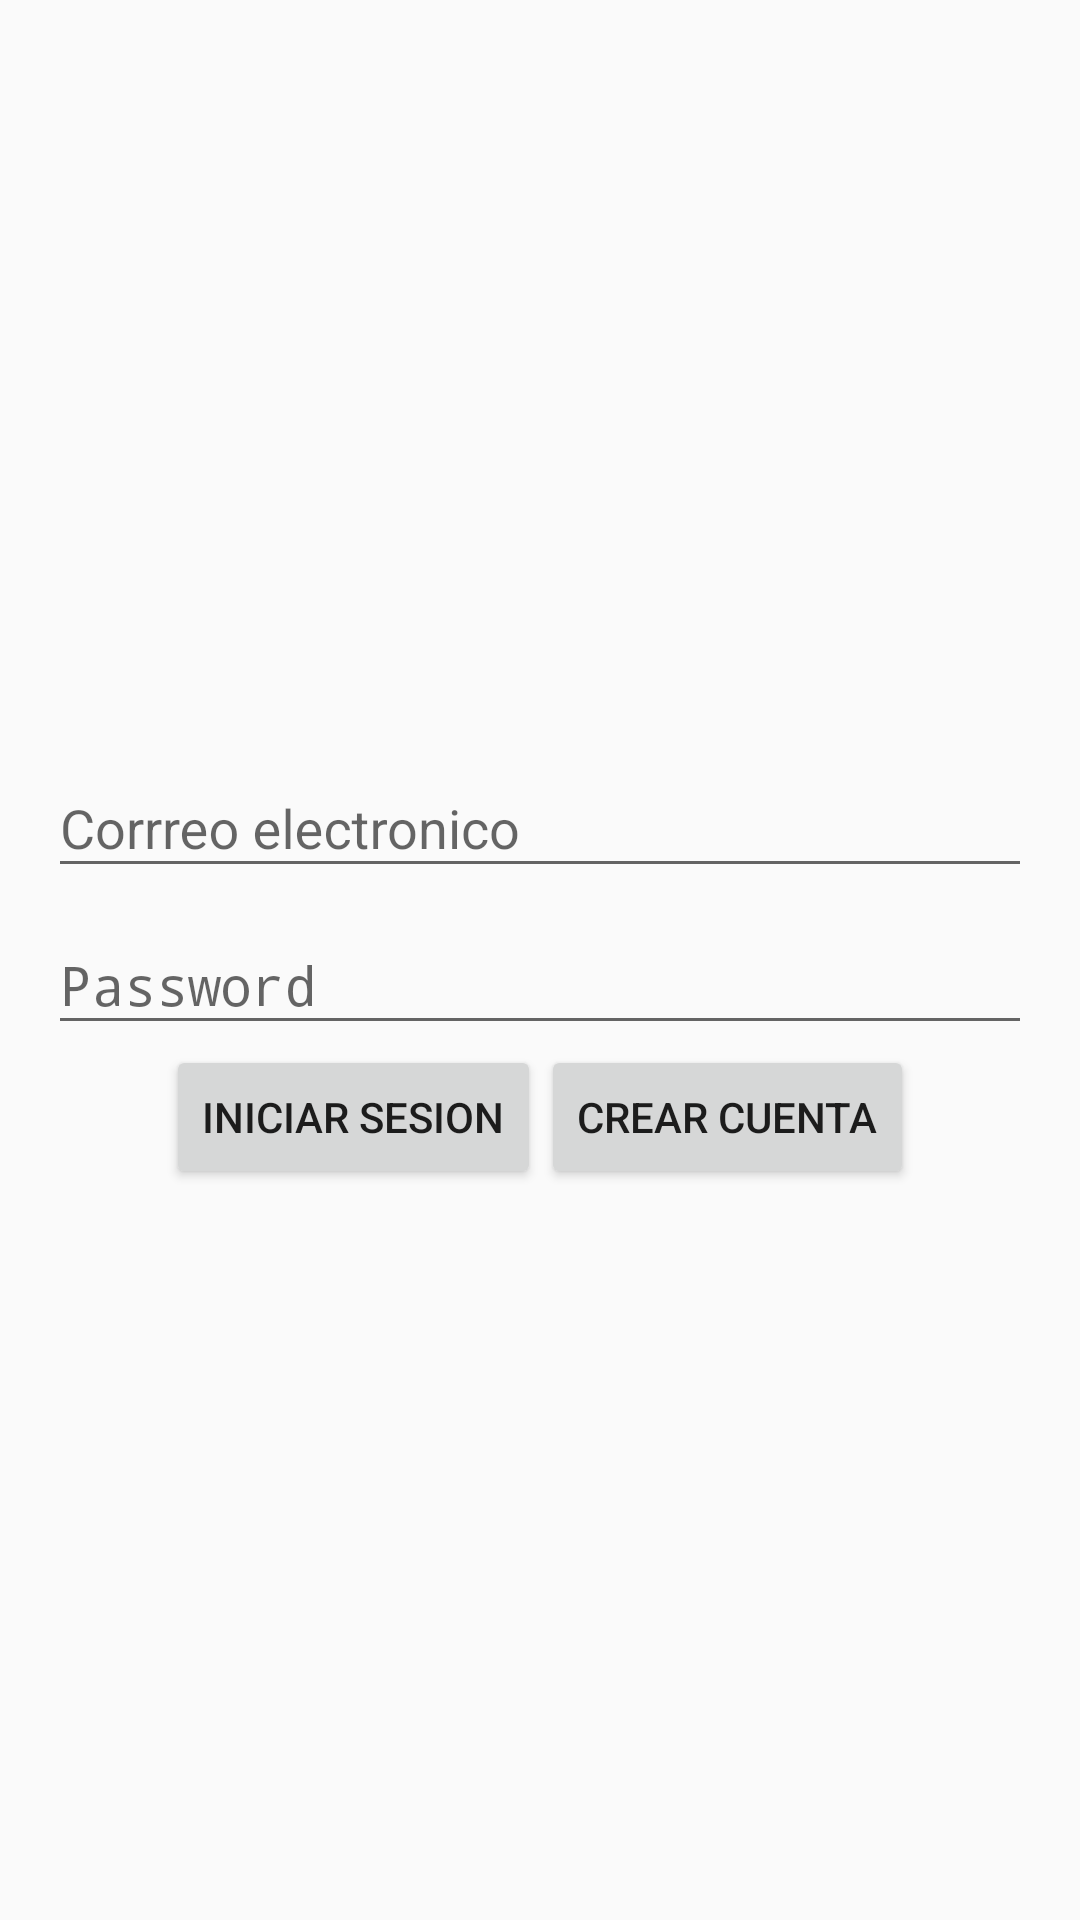

This screen was rendered from an Android layout file. Write that file and the resources it references.
<!-- AndroidManifest.xml: application theme AppTheme -->
<!-- res/layout/activity_login.xml -->
<?xml version="1.0" encoding="utf-8"?>
<LinearLayout xmlns:android="http://schemas.android.com/apk/res/android"
    xmlns:tools="http://schemas.android.com/tools"
    android:layout_width="match_parent"
    android:layout_height="match_parent"
    android:paddingBottom="@dimen/activity_vertical_margin"
    android:paddingLeft="@dimen/activity_horizontal_margin"
    android:paddingRight="@dimen/activity_horizontal_margin"
    android:paddingTop="@dimen/activity_vertical_margin"
    android:id="@+id/layoutMainContainer"
    android:orientation="vertical"
    tools:context=".login.ui.LoginActivity"
    android:gravity="center_vertical">

    <android.support.design.widget.TextInputLayout
        android:layout_width="match_parent"
        android:layout_height="wrap_content">
    <EditText
        android:layout_width="match_parent"
        android:layout_height="wrap_content"
        android:inputType="textPersonName"
        android:ems="10"
        android:id="@+id/editTxtEmail"
        android:hint="@string/login.message.email"/>

    </android.support.design.widget.TextInputLayout>


    <android.support.design.widget.TextInputLayout
        android:layout_width="match_parent"
        android:layout_height="wrap_content"
        android:id="@+id/wrapperPassword">
    <EditText
        android:layout_width="match_parent"
        android:layout_height="wrap_content"
        android:inputType="textPassword"
        android:ems="10"
        android:id="@+id/editTxtPassword"
        android:hint="@string/login.message.password"
        android:layout_centerHorizontal="true" />
    </android.support.design.widget.TextInputLayout>

    <LinearLayout
        android:orientation="horizontal"
        android:layout_width="wrap_content"
        android:layout_height="wrap_content"
        android:id="@+id/layoutButtons"
        android:layout_gravity="center_horizontal"
        >

        <Button
            android:layout_width="wrap_content"
            android:layout_height="wrap_content"
            android:text="@string/login.button.signin"
            android:id="@+id/btnSignin" />

        <Button
            android:layout_width="wrap_content"
            android:layout_height="wrap_content"
            android:text="@string/login.button.signup"
            android:id="@+id/btnSignup" />
    </LinearLayout>

    <ProgressBar
        style="?android:attr/progressBarStyleLarge"
        android:layout_width="wrap_content"
        android:layout_height="wrap_content"
        android:id="@+id/progressBar"
        android:layout_gravity="center"
        android:visibility="gone"/>
</LinearLayout>
<!-- resources referenced by this layout -->
<resources>
  <dimen name="activity_horizontal_margin">16dp</dimen>
  <dimen name="activity_vertical_margin">16dp</dimen>
  <string name="login.button.signin">Iniciar sesion</string>
  <string name="login.button.signup">Crear cuenta</string>
  <string name="login.message.email">Corrreo electronico</string>
  <string name="login.message.password">Password</string>
  <style name="AppTheme" parent="Theme.AppCompat.Light.DarkActionBar">
          
          <item name="colorPrimary">@color/colorPrimary</item>
          <item name="colorPrimaryDark">@color/colorPrimaryDark</item>
          <item name="colorAccent">@color/colorAccent</item>
      </style>
  <!-- not gathered from this repository: default colours our renderer supplied (Android Studio template values) -->
  <color name="colorPrimary">#FF6200EE</color>
  <color name="colorPrimaryDark">#FF3700B3</color>
  <color name="colorAccent">#FF03DAC5</color>
</resources>
